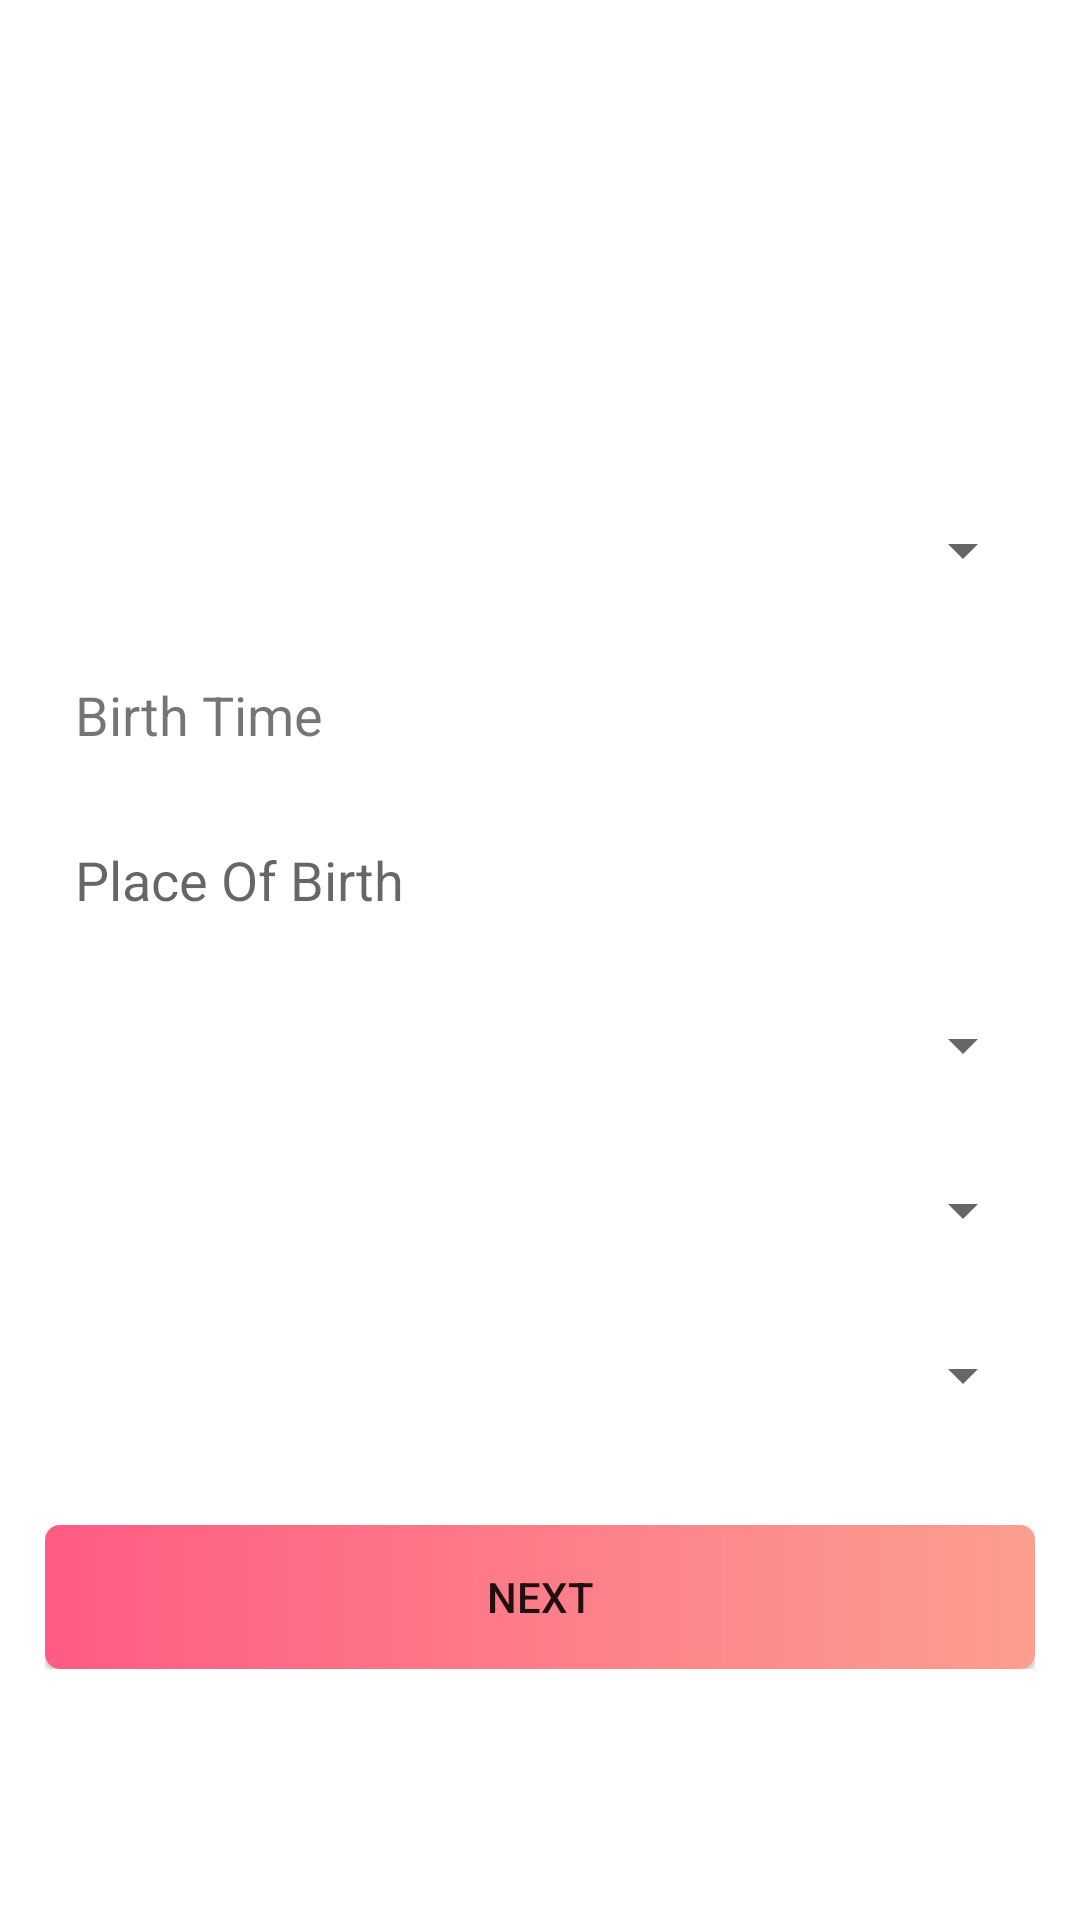

Write the Android layout XML for this screen, with the resource values it uses.
<!-- AndroidManifest.xml: application theme Theme.KeerMatrimony -->
<!-- res/layout/fragment_edit_religion.xml -->
<?xml version="1.0" encoding="utf-8"?>
<ScrollView xmlns:android="http://schemas.android.com/apk/res/android"
    xmlns:tools="http://schemas.android.com/tools"
    android:layout_width="match_parent"
    android:layout_height="match_parent"
    tools:context=".UIFragments.onBoarding.ReligiuosInformation">

    <LinearLayout
        android:padding="5dp"
        android:layout_gravity="center"
        android:gravity="center"
        android:layout_marginTop="50dp"
        android:layout_marginBottom="10dp"
        android:layout_marginEnd="10dp"
        android:layout_marginStart="10dp"
        android:layout_width="match_parent"
        android:layout_height="match_parent"
        android:orientation="vertical">
        <LinearLayout
            android:visibility="gone"
            android:background="@drawable/button_shape_secondary"
            android:layout_width="match_parent"
            android:layout_marginBottom="5dp"
            android:layout_height="50dp">
            <EditText
                android:background="@drawable/button_shape_secondary"
                android:paddingStart="10dp"
                android:hint="GOTRA"
                android:id="@+id/gotra"
                android:layout_width="match_parent"
                android:layout_height="match_parent"/>
        </LinearLayout>
        <LinearLayout
            android:background="@drawable/button_shape_secondary"
            android:layout_width="match_parent"
            android:layout_marginBottom="5dp"
            android:layout_height="50dp">
            <Spinner
                android:id="@+id/motherTongue"
                android:layout_width="match_parent"
                android:layout_height="match_parent"/>
        </LinearLayout>
        <LinearLayout
            android:background="@drawable/button_shape_secondary"
            android:layout_width="match_parent"
            android:layout_marginBottom="5dp"
            android:layout_height="50dp">
            <TextView
                android:paddingStart="10dp"
                android:layout_gravity="center"
                android:gravity="center|start"
                android:textSize="18sp"
                android:id="@+id/birthDate"
                android:text="Birth Time"
                android:layout_width="match_parent"
                android:layout_height="match_parent"/>
        </LinearLayout>
        <LinearLayout
            android:background="@drawable/button_shape_secondary"
            android:layout_width="match_parent"
            android:layout_marginBottom="5dp"
            android:layout_height="50dp">
            <EditText
                android:paddingStart="10dp"
                android:hint="Place Of Birth"
                android:background="@drawable/button_shape_secondary"
                android:id="@+id/birthPlace"
                android:inputType="textAutoComplete"
                android:layout_width="match_parent"
                android:layout_height="match_parent"/>
        </LinearLayout>
        <LinearLayout
            android:background="@drawable/button_shape_secondary"
            android:layout_width="match_parent"
            android:layout_marginBottom="5dp"
            android:layout_height="50dp">
            <Spinner
                android:id="@+id/zodiac"
                android:layout_width="match_parent"
                android:layout_height="match_parent"/>
        </LinearLayout>
        <LinearLayout
            android:background="@drawable/button_shape_secondary"
            android:layout_width="match_parent"
            android:layout_marginBottom="5dp"
            android:layout_height="50dp">
            <Spinner
                android:id="@+id/manglik"
                android:layout_width="match_parent"
                android:layout_height="match_parent"/>
        </LinearLayout>
        <LinearLayout
            android:background="@drawable/button_shape_secondary"
            android:layout_width="match_parent"
            android:layout_marginBottom="5dp"
            android:layout_height="50dp">
            <Spinner
                android:id="@+id/nakshatra"
                android:layout_width="match_parent"
                android:layout_height="match_parent"/>
        </LinearLayout>
        <LinearLayout
            android:layout_marginTop="20dp"
            android:layout_width="match_parent"
            android:layout_marginBottom="5dp"
            android:layout_height="wrap_content">
            <androidx.appcompat.widget.AppCompatButton
                android:id="@+id/nextButton"
                android:background="@drawable/button_shape"
                android:text="Next"
                android:layout_width="match_parent"
                android:layout_height="match_parent"/>
        </LinearLayout>

    </LinearLayout>

</ScrollView>
<!-- resources referenced by this layout -->
<resources>
  <!-- drawable button_shape (drawable) -->
  <?xml version="1.0" encoding="utf-8"?>
  <shape xmlns:android="http://schemas.android.com/apk/res/android">
      <corners android:radius="5dp"/>
      
      <gradient android:startColor="#ff5b84" android:endColor="#fc9f8f" android:type="linear"/>
  </shape>
  <style name="Theme.KeerMatrimony" parent="Theme.MaterialComponents.DayNight.NoActionBar">
          
          <item name="colorPrimary">#ff5b84</item>
          <item name="colorPrimaryVariant">#ff5b84</item>
          <item name="colorOnPrimary">@color/white</item>
          
          <item name="colorSecondary">@color/teal_200</item>
          <item name="colorSecondaryVariant">@color/teal_700</item>
          <item name="colorOnSecondary">@color/black</item>
          
          <item name="android:statusBarColor" tools:targetApi="l">?attr/colorPrimaryVariant</item>
          
      </style>
  <color name="white">#FFFFFFFF</color>
  <color name="teal_200">#FF03DAC5</color>
  <color name="teal_700">#FF018786</color>
  <color name="black">#FF000000</color>
</resources>
